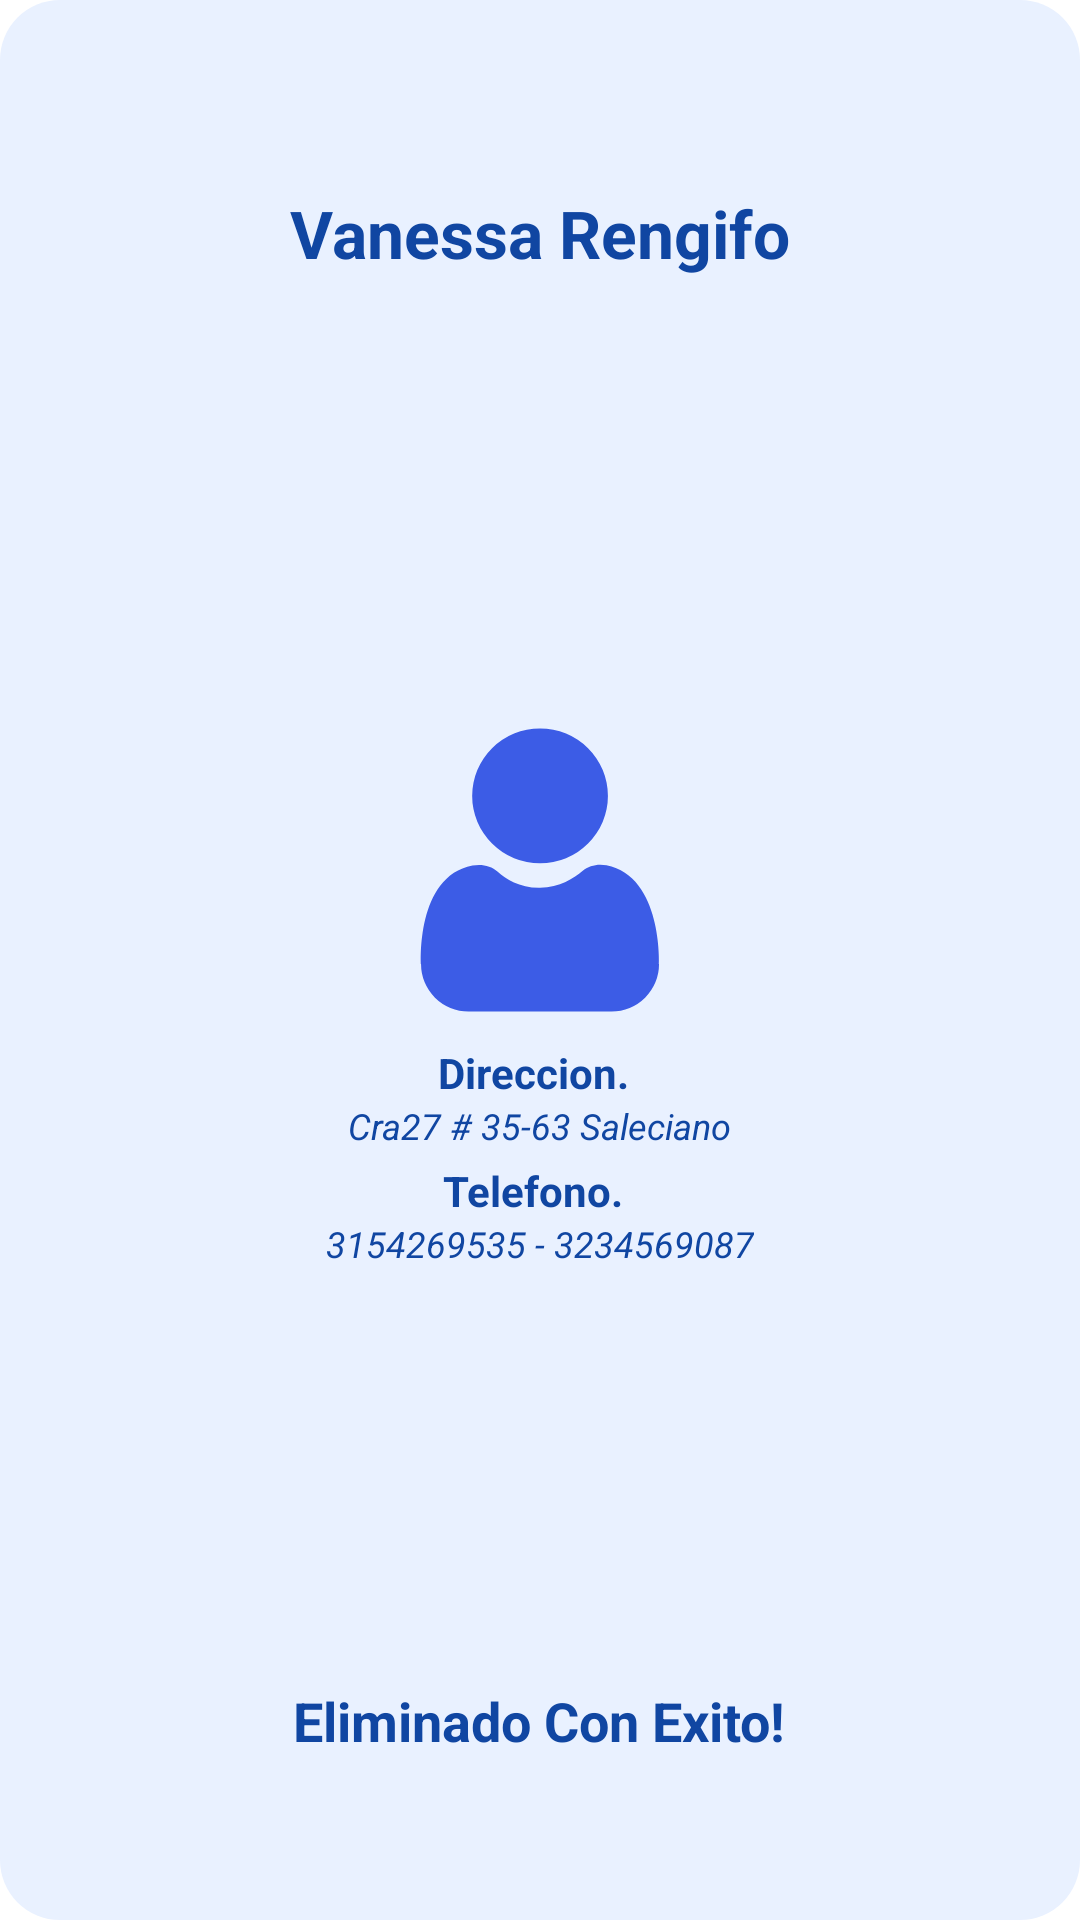

Here is an Android app screen rendered from its layout file. Give the layout XML and the strings, colors and styles it references.
<!-- AndroidManifest.xml: application theme Theme.NaturalFisherApp -->
<!-- res/layout/dialog_fragment_detalle_cliente.xml -->
<?xml version="1.0" encoding="utf-8"?>
<LinearLayout
    android:layout_gravity="center"
    android:background="@drawable/shape_dialog_azul_bajo"
    xmlns:android="http://schemas.android.com/apk/res/android"
    android:orientation="vertical"
    android:layout_width="wrap_content"
    android:layout_height="wrap_content"
    android:layout_margin="10dp"
    xmlns:app="http://schemas.android.com/apk/res-auto"
    xmlns:tools="http://schemas.android.com/tools">

    <LinearLayout
        android:layout_weight="0.3"
        android:layout_margin="2dp"
        android:gravity="center"
        android:layout_width="match_parent"
        android:layout_height="wrap_content">

        <TextView
            android:id="@+id/txtTitulo"
            android:layout_margin="5dp"
            android:textSize="22dp"
            android:textColor="@color/azul_oscuro"
            android:textStyle="bold"
            android:text="Vanessa Rengifo"
            android:layout_width="wrap_content"
            android:layout_height="wrap_content"/>

    </LinearLayout>

    <LinearLayout
        android:layout_weight="0.5"
        android:gravity="center"
        android:orientation="vertical"
        android:layout_width="match_parent"
        android:layout_height="wrap_content">

        <LinearLayout
            android:id="@+id/llImageUsuario"
            android:layout_margin="4dp"
            android:background="@drawable/ic_usersimple"
            android:layout_width="86dp"
            android:layout_height="100dp"
            android:orientation="horizontal">

        </LinearLayout>

        <LinearLayout
            android:gravity="center"
            android:id="@+id/llDireccionCliente"
            android:layout_marginTop="4dp"
            android:orientation="vertical"
            android:layout_width="wrap_content"
            android:layout_height="wrap_content">

            <TextView
                android:layout_marginRight="2dp"
                android:textSize="14dp"
                android:textColor="@color/azul_oscuro"
                android:textStyle="bold"
                android:text="Direccion."
                android:layout_width="wrap_content"
                android:layout_height="wrap_content"/>

            <TextView
                android:id="@+id/direccionCliente"
                android:textSize="12dp"
                android:textColor="@color/azul_oscuro"
                android:textStyle="italic"
                android:text="Cra27 # 35-63 Saleciano"
                android:layout_width="wrap_content"
                android:layout_height="wrap_content"/>

            <TextView
                android:visibility="gone"
                android:id="@+id/direccionRespaldoCliente"
                android:textSize="12dp"
                android:textColor="@color/azul_oscuro"
                android:textStyle="italic"
                android:text="Cra27 # 35-63 Saleciano"
                android:layout_width="wrap_content"
                android:layout_height="wrap_content"/>
        </LinearLayout>

        <LinearLayout
            android:gravity="center"
            android:id="@+id/llTelefonoCliente"
            android:layout_margin="4dp"
            android:orientation="vertical"
            android:layout_width="wrap_content"
            android:layout_height="wrap_content">

            <TextView
                android:layout_marginRight="2dp"
                android:textSize="14dp"
                android:textColor="@color/azul_oscuro"
                android:textStyle="bold"
                android:text="Telefono."
                android:layout_width="wrap_content"
                android:layout_height="wrap_content"/>

            <TextView
                android:id="@+id/telefonoCliente"
                android:textSize="12dp"
                android:textColor="@color/azul_oscuro"
                android:textStyle="italic"
                android:text="3154269535 - 3234569087"
                android:layout_width="wrap_content"
                android:layout_height="wrap_content"/>
        </LinearLayout>

    </LinearLayout>

    <LinearLayout
        android:visibility="gone"
        android:id="@+id/llBotonesDetalleCliente"
        android:layout_weight="0.2"
        android:gravity="center_vertical"
        android:layout_margin="10dp"
        android:orientation="horizontal"
        android:layout_width="match_parent"
        android:layout_height="wrap_content">

        <LinearLayout
            android:id="@+id/llBtnAtrasDetalleCliente"
            android:layout_margin="8dp"
            android:layout_weight="0.4"
            android:background="@drawable/shape_btn_atras"
            android:gravity="center"
            android:layout_width="wrap_content"
            android:layout_height="wrap_content">

            <ImageView
                android:layout_margin="2dp"
                android:background="@drawable/ic_atras"
                android:layout_width="wrap_content"
                android:layout_height="wrap_content"/>

        </LinearLayout>


        <LinearLayout
            android:id="@+id/llBtnEliminarDetalleCliente"
            android:layout_margin="8dp"
            android:layout_weight="0.4"
            android:background="@drawable/shape_btn_cancelar"
            android:gravity="center"
            android:layout_width="wrap_content"
            android:layout_height="wrap_content">

            <ImageView
                android:layout_margin="2dp"
                android:background="@drawable/ic_basura_blanco"
                android:layout_width="wrap_content"
                android:layout_height="wrap_content"/>

        </LinearLayout>

        <LinearLayout
            android:id="@+id/llBtnActualizarDetalleCliente"
            android:layout_margin="8dp"
            android:layout_weight="0.4"
            android:background="@drawable/shape_btn_aceptar"
            android:gravity="center"
            android:layout_width="wrap_content"
            android:layout_height="wrap_content">

            <ImageView
                android:layout_margin="2dp"
                android:background="@drawable/ic_actualizar"
                android:layout_width="wrap_content"
                android:layout_height="wrap_content"/>

        </LinearLayout>

    </LinearLayout>

    <LinearLayout
        android:id="@+id/llMensajeDetalleCliente"
        android:layout_margin="10dp"
        android:gravity="center"
        android:layout_weight="0.2"
        android:layout_width="match_parent"
        android:layout_height="wrap_content">

        <TextView
            android:id="@+id/txtMensaje"
            android:layout_margin="5dp"
            android:textSize="18dp"
            android:textColor="@color/azul_oscuro"
            android:textStyle="bold"
            android:text="Eliminado Con Exito!"
            android:layout_width="wrap_content"
            android:layout_height="wrap_content"/>

    </LinearLayout>

</LinearLayout>
<!-- resources referenced by this layout -->
<resources>
  <color name="azul_oscuro">#1046A2</color>
  <!-- drawable ic_actualizar (drawable) -->
  <vector xmlns:android="http://schemas.android.com/apk/res/android"
      android:width="40dp"
      android:height="40dp"
      android:viewportWidth="156.48"
      android:viewportHeight="144">
    <path
        android:pathData="M137.22,106.92l-13.06,1.31L105,110.16l1,-9.17h0l2.57,-23L116,85.45A40.33,40.33 0,0 0,64.34 34.06L50.26,20.28a58.69,58.69 0,0 1,79.6 79.19Z"
        android:fillColor="#fff"/>
    <path
        android:pathData="M108.53,122.12A58.69,58.69 0,0 1,28 41.29L21.3,34.56l12.75,-1.42L53.52,31l-1.23,10L49.56,63l-8.07,-8.13a40.34,40.34 0,0 0,53.59 53.67Z"
        android:fillColor="#fff"/>
  </vector>
  <!-- drawable ic_atras (drawable) -->
  <vector xmlns:android="http://schemas.android.com/apk/res/android"
      android:width="40dp"
      android:height="40dp"
      android:viewportWidth="433.08"
      android:viewportHeight="354.24">
    <path
        android:pathData="M413.11,199.71A123.29,123.29 0,0 1,289.81 323H143.88l-0.24,-66.5h36.72l109.45,0a56.82,56.82 0,0 0,0 -113.64H162.6v55l-132,-88.32 132,-87.84V76.41H289.81A123.3,123.3 0,0 1,413.11 199.71Z"
        android:fillColor="#fff"/>
  </vector>
  <!-- drawable shape_btn_aceptar (drawable) -->
  <shape
      xmlns:android="http://schemas.android.com/apk/res/android"
      android:shape="rectangle"   >
  
      <gradient
          android:startColor="#3F81F2"
          android:endColor="#1C0EDE"
          android:angle="180" />
  
      <padding
          android:left="1dp"
          android:top="1dp"
          android:right="1dp"
          android:bottom="1dp"    >
      </padding>
  
      <corners
          android:radius="100dp"   >
      </corners>
  
  </shape>
  <!-- drawable shape_btn_atras (drawable) -->
  <shape
      xmlns:android="http://schemas.android.com/apk/res/android"
      android:shape="rectangle"   >
  
      <gradient
          android:startColor="#54E0C7"
          android:endColor="#119A81"
          android:angle="180" />
  
      <padding
          android:left="5dp"
          android:top="5dp"
          android:right="5dp"
          android:bottom="5dp"    >
      </padding>
  
      <corners
          android:radius="100dp"   >
      </corners>
  
  </shape>
  <!-- drawable shape_btn_cancelar (drawable) -->
  <shape
      xmlns:android="http://schemas.android.com/apk/res/android"
      android:shape="rectangle"   >
  
      <gradient
          android:startColor="#FF7339"
          android:endColor="#FF3430"
          android:angle="180" />
  
      <padding
          android:left="5dp"
          android:top="5dp"
          android:right="5dp"
          android:bottom="5dp"    >
      </padding>
  
      <corners
          android:radius="100dp"   >
      </corners>
  
  </shape>
  <!-- drawable shape_dialog_azul_bajo (drawable) -->
  <shape
      xmlns:android="http://schemas.android.com/apk/res/android"
      android:shape="rectangle"   >
  
      <solid
          android:color="#E9F1FF" />
  
      <padding
          android:left="5dp"
          android:top="5dp"
          android:right="5dp"
          android:bottom="5dp"    >
      </padding>
  
      <corners
          android:radius="20dp"   >
      </corners>
  
  </shape>
  <style name="Theme.NaturalFisherApp" parent="Theme.MaterialComponents.DayNight.DarkActionBar">
          
          <item name="colorPrimary">@color/purple_500</item>
          <item name="colorPrimaryVariant">@color/purple_700</item>
          <item name="colorOnPrimary">@color/white</item>
          
          <item name="colorSecondary">@color/teal_200</item>
          <item name="colorSecondaryVariant">@color/teal_700</item>
          <item name="colorOnSecondary">@color/black</item>
          
          <item name="android:statusBarColor" tools:targetApi="l">?attr/colorPrimaryVariant</item>
          
      </style>
  <color name="purple_500">#FF6200EE</color>
  <color name="purple_700">#FF3700B3</color>
  <color name="white">#FFFFFFFF</color>
  <color name="teal_200">#FF03DAC5</color>
  <color name="teal_700">#FF018786</color>
  <color name="black">#FF000000</color>
</resources>
